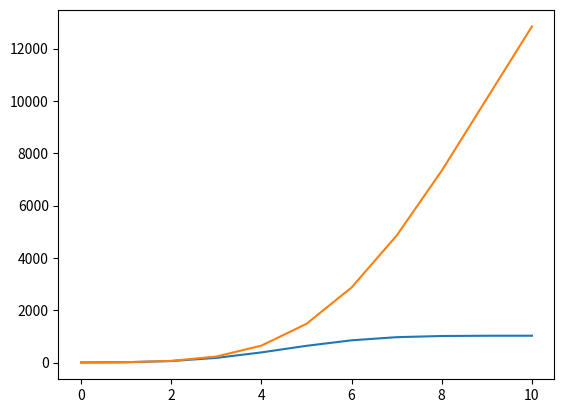

Reproduce this figure in Python.
import math

import matplotlib.pyplot as plt
import numpy as np


def f(n):
    def g(k):
        return math.factorial(n) / math.factorial(k) / math.factorial(n - k)

    return g


if __name__ == "__main__":
    n = 10
    x = np.arange(n + 1)
    y = np.frompyfunc(f(n), 1, 1)(x)
    y = np.cumsum(y)
    z = (n ** x) / np.fromiter(map(math.factorial, x), dtype=np.uint32)
    z = np.cumsum(z)
    print(x)
    print(y)
    print(z)

    plt.plot(x, y)
    plt.plot(x, z)
    plt.show()
